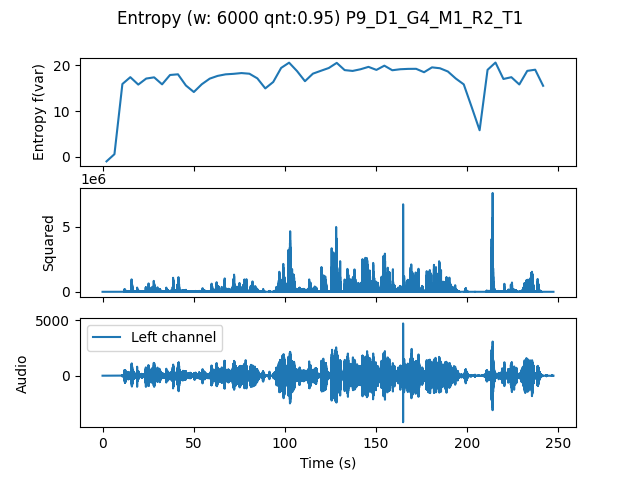

The table this chart was drawn from, first rows:
, t0, var
0.0, 0.0, -0.9951
4.354, 4.354, 0.5762
8.707, 8.707, 15.9
13.06, 13.06, 17.39
17.41, 17.41, 15.78
21.77, 21.77, 17.09
26.12, 26.12, 17.36
30.48, 30.48, 15.83
34.83, 34.83, 17.87
39.18, 39.18, 18.02
43.54, 43.54, 15.58
47.89, 47.89, 14.15
52.24, 52.24, 15.85
56.6, 56.6, 17.08
60.95, 60.95, 17.68
65.31, 65.31, 18.01
69.66, 69.66, 18.12
74.01, 74.01, 18.29
78.37, 78.37, 18.15
82.72, 82.72, 17.14
87.07, 87.07, 14.94
91.43, 91.43, 16.34
95.78, 95.78, 19.42
100.1, 100.1, 20.56
104.5, 104.5, 18.73
108.8, 108.8, 16.52
113.2, 113.2, 18.16
117.6, 117.6, 18.79
121.9, 121.9, 19.4
126.3, 126.3, 20.52
130.6, 130.6, 18.94
135, 135, 18.76
139.3, 139.3, 19.12
143.7, 143.7, 19.65
148, 148, 18.98
152.4, 152.4, 19.91
156.7, 156.7, 18.91
161.1, 161.1, 19.13
165.4, 165.4, 19.21
169.8, 169.8, 19.22
174.1, 174.1, 18.48
178.5, 178.5, 19.54
182.9, 182.9, 19.34
187.2, 187.2, 18.64
191.6, 191.6, 17.09
195.9, 195.9, 15.82
200.3, 200.3, 10.87
204.6, 204.6, 5.799
209, 209, 19
213.3, 213.3, 20.59
217.7, 217.7, 17
222, 222, 17.39
226.4, 226.4, 15.8
230.7, 230.7, 18.77
235.1, 235.1, 19.03
239.5, 239.5, 15.51
